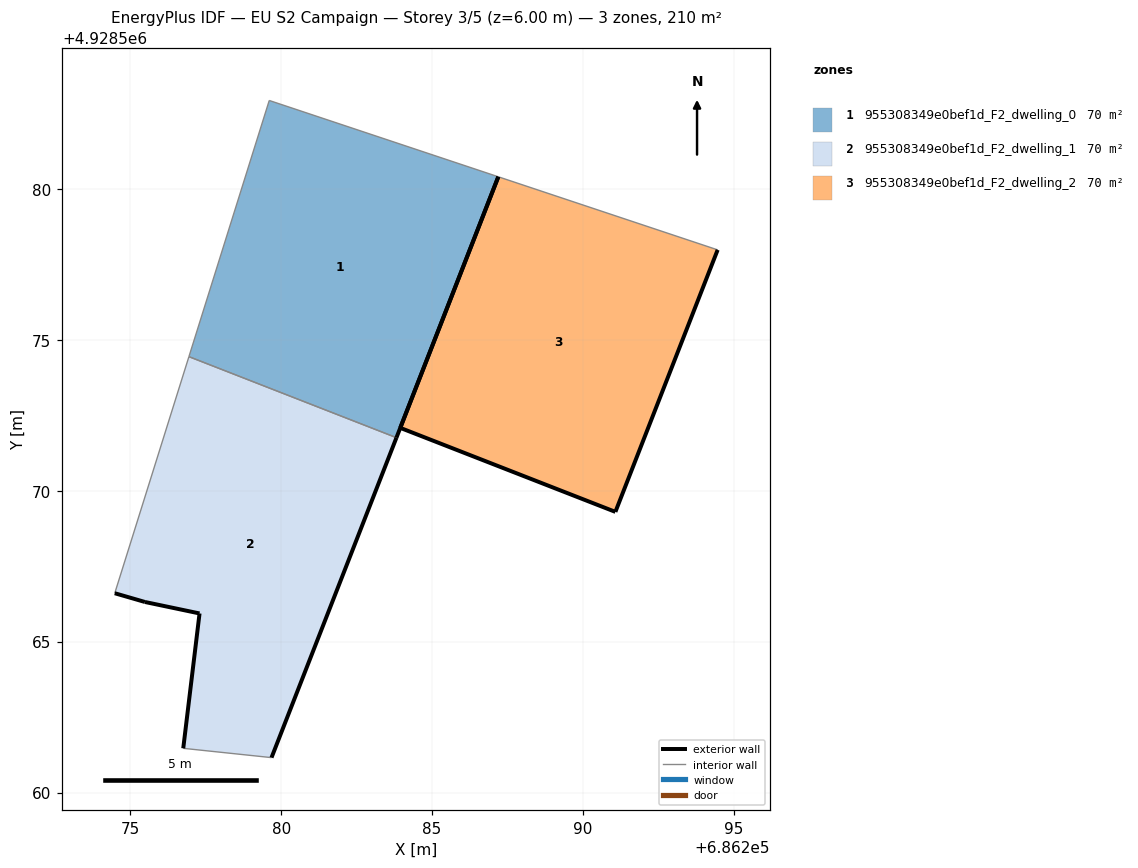
=== STOREY PLAN SPEC (per zone: floor XY polygon, exterior-wall plan segments, windows/doors) ===
zone 1: 955308349e0bef1d_F2_dwelling_0  (69.9 m²)
  floor: (686283.82, 4928571.76) (686287.20, 4928580.41) (686279.61, 4928582.93) (686276.94, 4928574.44)
  exterior wall: (686287.20, 4928580.41) – (686283.82, 4928571.76)  [9.3 m]
  interior walls: 3
zone 2: 955308349e0bef1d_F2_dwelling_1  (69.9 m²)
  floor: (686279.68, 4928561.16) (686283.82, 4928571.76) (686276.94, 4928574.44) (686274.49, 4928566.60) (686275.49, 4928566.31) (686277.30, 4928565.93) (686276.76, 4928561.46)
  exterior wall: (686276.76, 4928561.46) – (686277.30, 4928565.93)  [4.5 m]
  exterior wall: (686277.30, 4928565.93) – (686275.49, 4928566.31)  [1.8 m]
  exterior wall: (686275.49, 4928566.31) – (686274.49, 4928566.60)  [1.0 m]
  exterior wall: (686283.82, 4928571.76) – (686279.68, 4928561.16)  [11.4 m]
  interior walls: 3
zone 3: 955308349e0bef1d_F2_dwelling_2  (69.8 m²)
  floor: (686291.08, 4928569.30) (686294.47, 4928577.98) (686287.20, 4928580.41) (686283.95, 4928572.08)
  exterior wall: (686294.47, 4928577.98) – (686291.08, 4928569.30)  [9.3 m]
  exterior wall: (686291.08, 4928569.30) – (686283.95, 4928572.08)  [7.7 m]
  exterior wall: (686283.95, 4928572.08) – (686287.20, 4928580.41)  [8.9 m]
  interior walls: 1

=== DERIVED (storey summary) ===
Building: EU S2 Campaign
Storey: 3 of 5  (floor level z = 6.00 m)
Storey gross floor area: 209.6 m²
Zones on this storey: 3
  - 955308349e0bef1d_F2_dwelling_0: floor 69.9 m²; exterior wall 9.3 m (27.8 m²); WWR 0.0%
  - 955308349e0bef1d_F2_dwelling_1: floor 69.9 m²; exterior wall 18.8 m (56.3 m²); WWR 0.0%
  - 955308349e0bef1d_F2_dwelling_2: floor 69.8 m²; exterior wall 25.9 m (77.7 m²); WWR 0.0%
Zone adjacency (shared interzone walls):
  - 955308349e0bef1d_F2_dwelling_0 ↔ 955308349e0bef1d_F2_dwelling_1